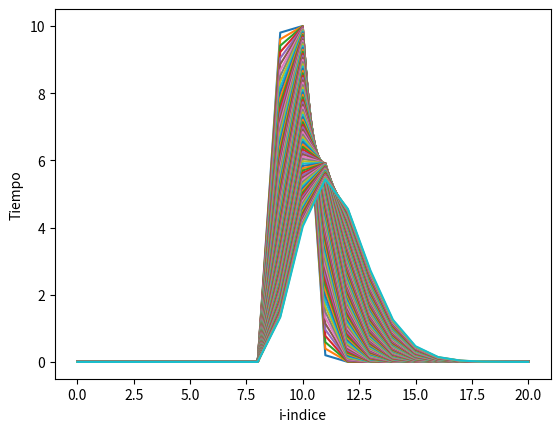

Source code (Python):
# -*- coding: utf-8 -*-
"""
Created on Tue Apr 24 12:44:20 2018

[redacted]
"""

import numpy as np
import matplotlib.pyplot as plt

N=20
dimt=100
deltat=0.01; deltax=0.5; u=1.;t=0.
C=u*(deltat/deltax)

T=np.zeros(N+1)
Tnew=np.zeros(N+1)
T[9:11]=10
plt.close('all')
#plt.pause(0.01)

for n in range(dimt):
    for i in range(1,N+1): #para que no me coja los elementos 0 ni N ya que vienen fijados por la condición de frontera
        Tnew[i]=T[i]-C*(T[i]-T[i-1])
        
    Tnew[0]=0
    T=np.copy(Tnew) 
    
    if n%1==0: #cuando el resto de n entre 10 es igual a cero el bucle se activa (asi dibuja solo para n múltiplo de 10)
        plt.figure(1);
        plt.plot(T)
        plt.pause(0.01)
        plt.show

plt.xlabel('i-indice')
plt.ylabel('Tiempo')